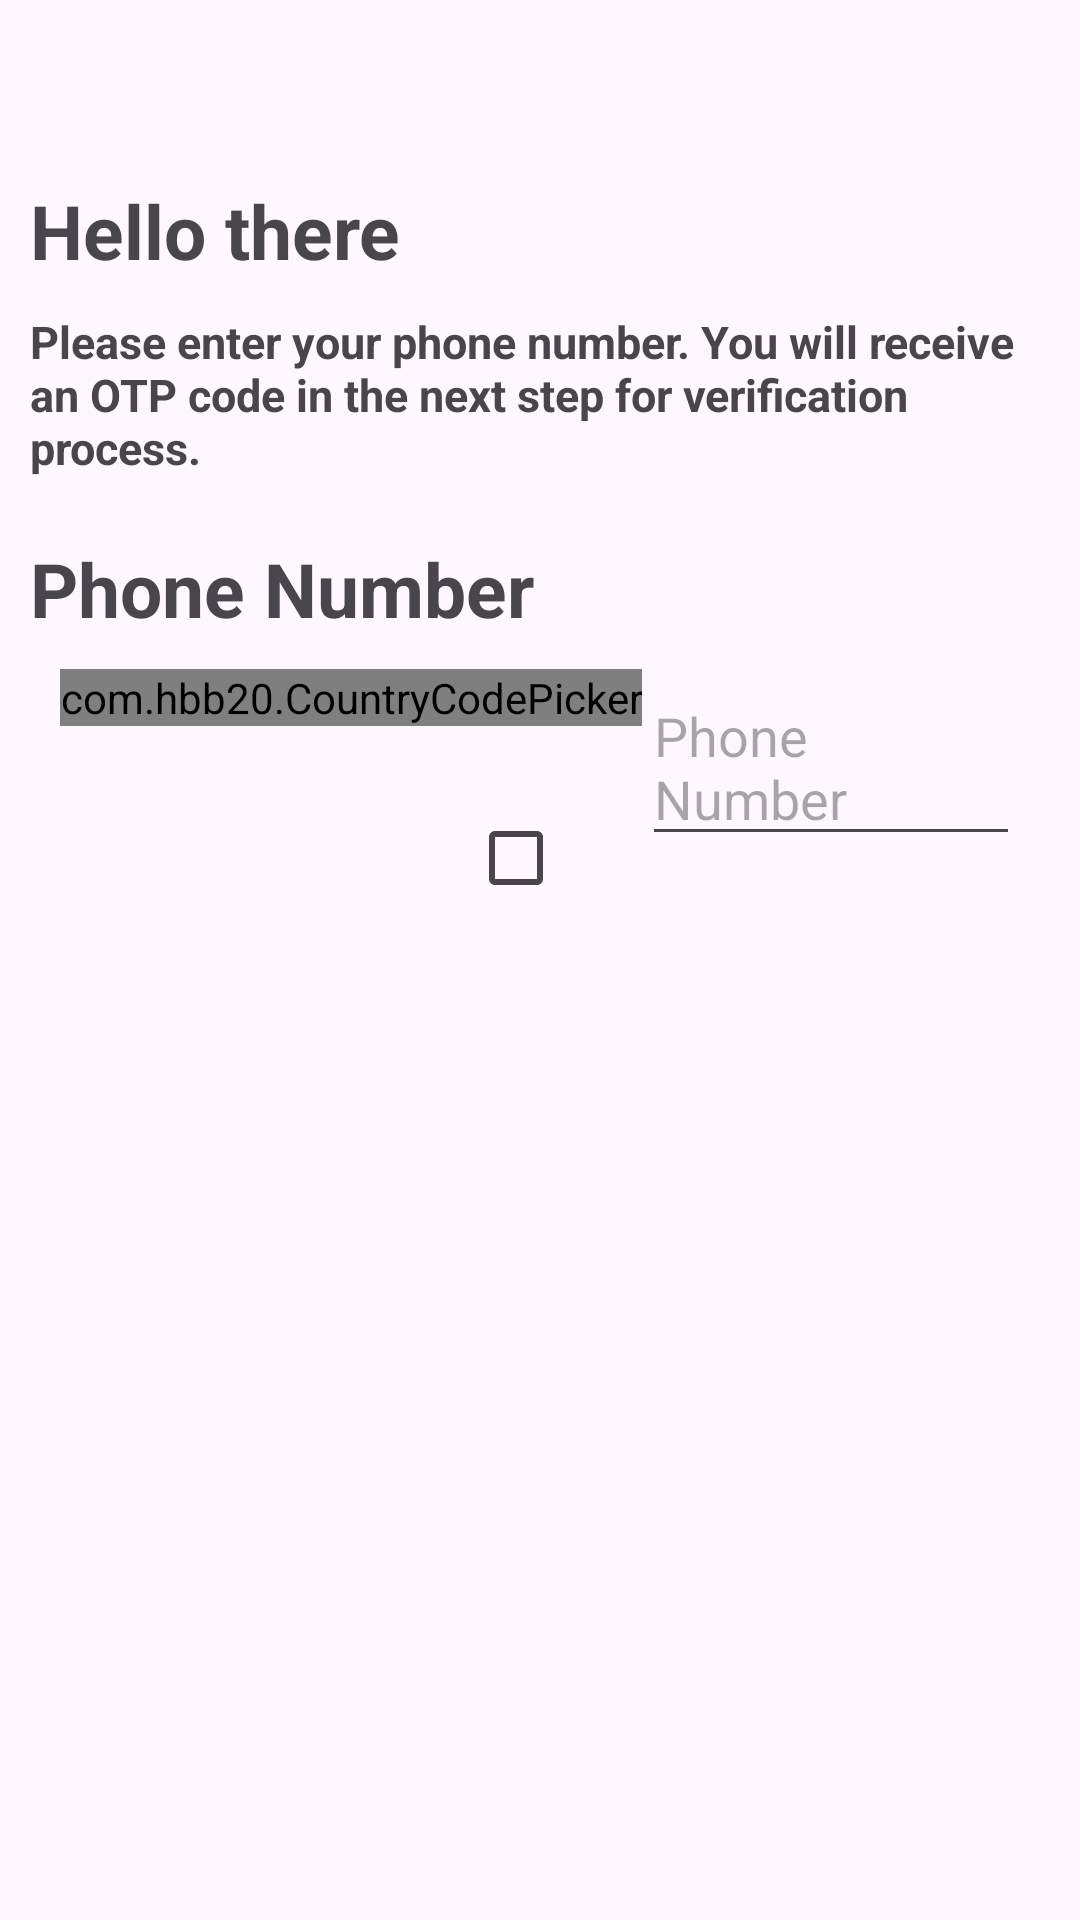

Write the Android layout XML for this screen, with the resource values it uses.
<!-- AndroidManifest.xml: application theme Theme.ChargeZone1 -->
<!-- res/layout/activity_login_via_phone.xml -->
<?xml version="1.0" encoding="utf-8"?>
<RelativeLayout xmlns:android="http://schemas.android.com/apk/res/android"
    xmlns:app="http://schemas.android.com/apk/res-auto"
    xmlns:tools="http://schemas.android.com/tools"
    android:layout_width="match_parent"
    android:layout_height="match_parent"
    tools:context=".UserActivity.LoginViaPhone">

    <ImageView
        android:id="@+id/backArrow"
        android:layout_width="30dp"
        android:layout_height="30dp"
        android:layout_marginTop="10dp"
        android:layout_marginStart="10dp"
        android:src="@drawable/leftarrow"
        app:tint="#4CAF50" />

    <TextView
        android:id="@+id/helloTxt"
        android:layout_width="wrap_content"
        android:layout_height="wrap_content"
        android:text="Hello there"
        android:textStyle="bold"
        android:textSize="25sp"
        android:layout_marginLeft="10dp"
        android:layout_marginTop="20dp"
        android:layout_below="@id/backArrow"/>

    <ImageView
        android:layout_width="30dp"
        android:layout_height="30dp"
        android:src="@drawable/wavinghand"
        android:layout_below="@id/backArrow"
        android:layout_toRightOf="@id/helloTxt"
        android:layout_marginTop="20dp"
        android:layout_marginLeft="5dp"/>

    <TextView
        android:id="@+id/instructionTxt"
        android:layout_width="wrap_content"
        android:layout_height="wrap_content"
        android:text="@string/otp_instruction"
        android:textSize="15sp"
        android:textStyle="bold"
        android:layout_marginLeft="10dp"
        android:layout_marginTop="10dp"
        android:layout_marginRight="10dp"
        android:layout_below="@id/helloTxt"/>

    <TextView
        android:id="@+id/phoneTxt"
        android:layout_width="wrap_content"
        android:layout_height="wrap_content"
        android:text="Phone Number"
        android:textStyle="bold"
        android:textSize="25sp"
        android:layout_marginLeft="10dp"
        android:layout_marginTop="20dp"
        android:layout_below="@id/instructionTxt"/>

    <com.hbb20.CountryCodePicker
        app:ccp_defaultNameCode="IND"
        android:id="@+id/country_code"
        android:layout_marginTop="10dp"
        android:layout_width="wrap_content"
        android:layout_height="wrap_content"
        app:ccp_autoDetectCountry="true"
        app:ccp_showFlag="false"
        app:ccp_showNameCode="true"
        app:ccp_showFullName="false"
        android:layout_marginLeft="20dp"
        android:layout_below="@id/phoneTxt"/>

    <EditText
        android:id="@+id/editPhoneNumber"
        android:layout_width="match_parent"
        android:layout_height="wrap_content"
        android:layout_toRightOf="@id/country_code"
        android:layout_below="@id/phoneTxt"
        android:layout_marginRight="20dp"
        android:layout_marginTop="10dp"
        android:textColor="@color/black"
        android:hint="Phone Number"/>

    <CheckBox
        android:id="@+id/checkBox1"
        android:layout_width="wrap_content"
        android:layout_height="wrap_content"
        android:layout_centerHorizontal="true"
        android:layout_below="@id/country_code"
        android:layout_marginTop="20dp" />

    <Button
        android:id="@+id/sendBtn"
        android:layout_width="wrap_content"
        android:layout_height="wrap_content"
        android:text="Continue"
        android:visibility="gone"
        android:layout_alignParentBottom="true"
        android:layout_centerHorizontal="true"
        android:layout_marginBottom="20dp"/>

</RelativeLayout>
<!-- resources referenced by this layout -->
<resources>
  <color name="black">#FF000000</color>
  <string name="otp_instruction">
        Please enter your phone number. You will receive an OTP code in the next step for verification process.
      </string>
  <style name="Theme.ChargeZone1" parent="Base.Theme.ChargeZone1" />
  <style name="Base.Theme.ChargeZone1" parent="Theme.Material3.DayNight.NoActionBar">
          
          
  
  
          <item name="android:textColorPrimary">#FFFFFF</item>
          
          <item name="colorPrimary">#03AF5F</item>
          <item name="colorOnPrimary">#FDFDFD</item>
  
      </style>
</resources>
